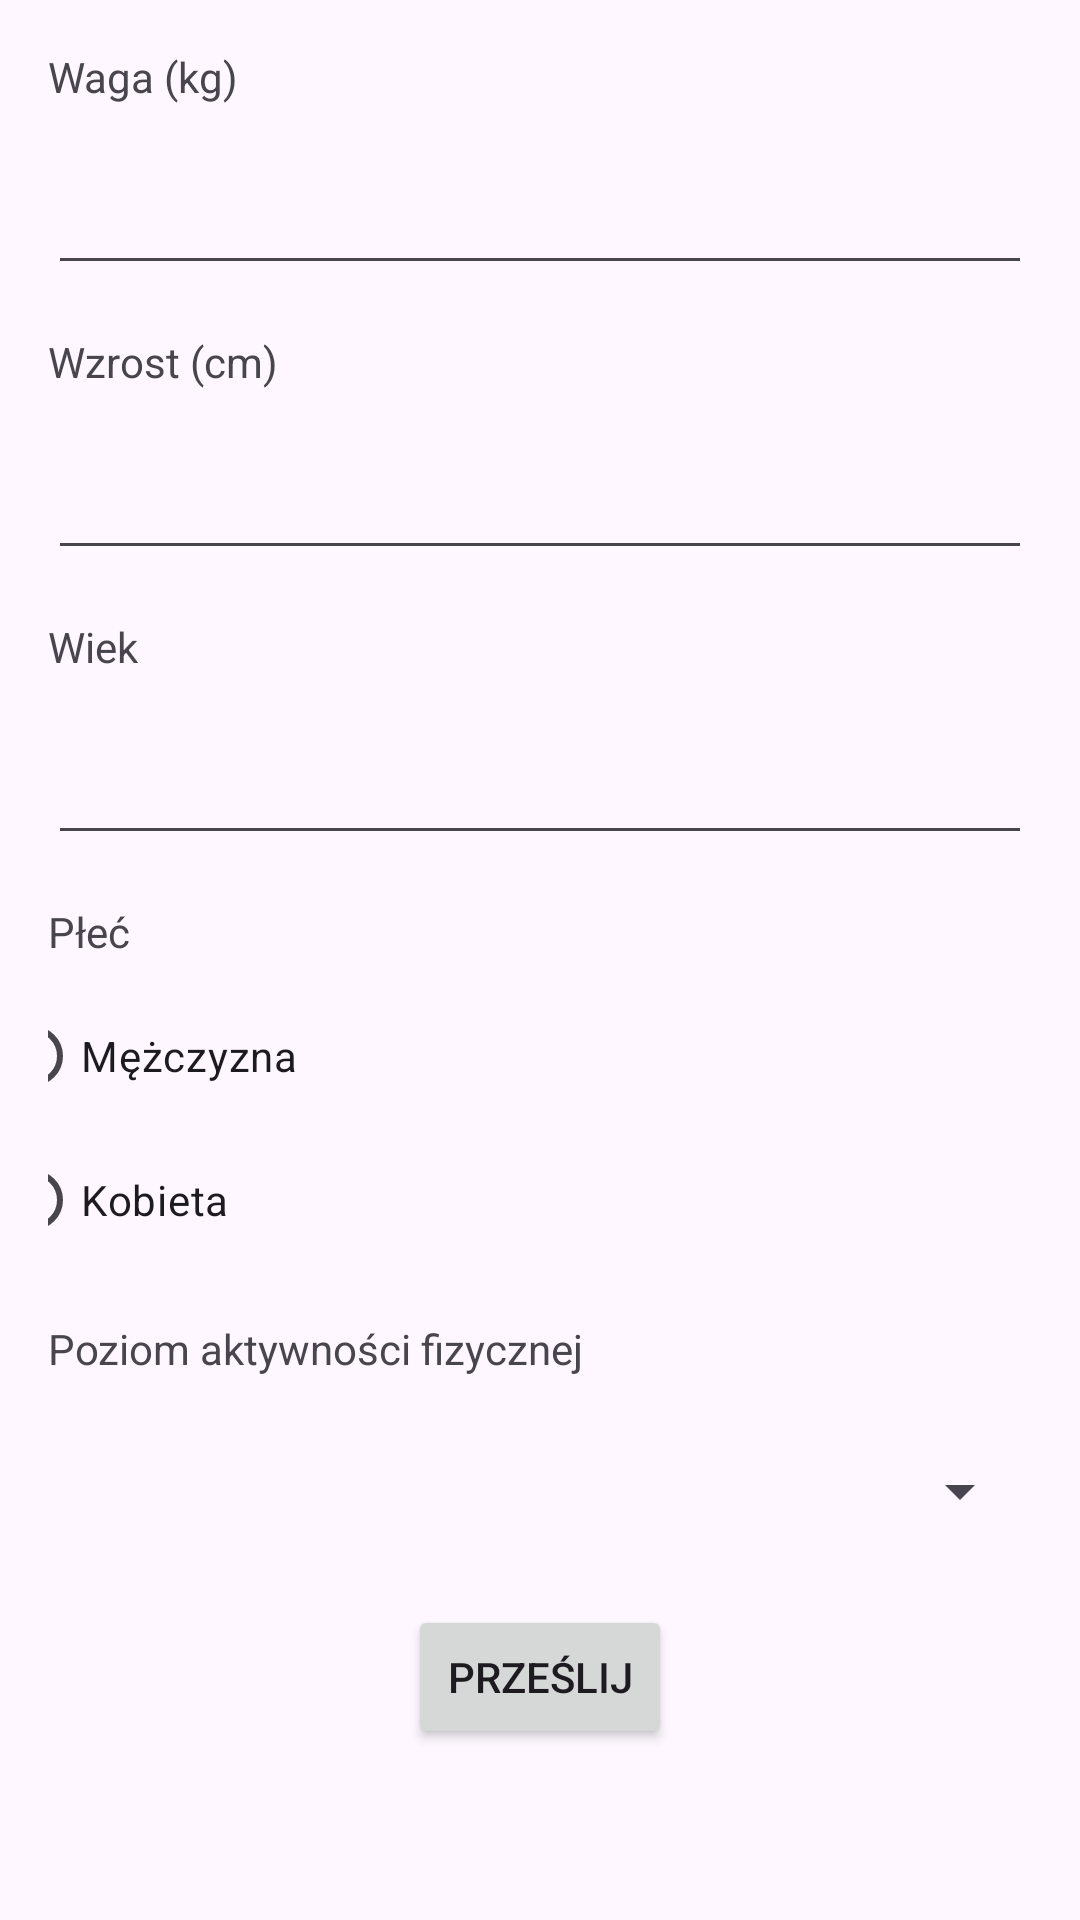

Write the Android layout XML for this screen, with the resource values it uses.
<!-- AndroidManifest.xml: application theme Theme.PAMO_s24260 -->
<!-- res/layout/fragment_calories_calculator.xml -->
<?xml version="1.0" encoding="utf-8"?>
<androidx.core.widget.NestedScrollView xmlns:android="http://schemas.android.com/apk/res/android"
    xmlns:app="http://schemas.android.com/apk/res-auto"
    xmlns:tools="http://schemas.android.com/tools"
    android:layout_width="match_parent"
    android:layout_height="match_parent"
    tools:context=".CaloriesCalculatorFragment">

    <androidx.constraintlayout.widget.ConstraintLayout
        android:layout_width="match_parent"
        android:layout_height="wrap_content"
        android:padding="16dp">

        <TextView
            android:id="@+id/label_input_weight"
            android:layout_width="wrap_content"
            android:layout_height="wrap_content"
            android:text="@string/weight_label"
            app:layout_constraintStart_toStartOf="parent"
            app:layout_constraintTop_toTopOf="parent" />

        <EditText
            android:id="@+id/input_weight"
            android:layout_width="0dp"
            android:layout_height="44dp"
            android:layout_marginTop="16dp"
            android:ems="10"
            android:importantForAutofill="no"
            android:inputType="number"
            app:layout_constraintEnd_toEndOf="parent"
            app:layout_constraintStart_toStartOf="parent"
            app:layout_constraintTop_toBottomOf="@id/label_input_weight"
            tools:ignore="LabelFor" />

        <TextView
            android:id="@+id/label_input_height"
            android:layout_width="wrap_content"
            android:layout_height="wrap_content"
            android:layout_marginTop="16dp"
            android:text="@string/height_label"
            app:layout_constraintStart_toStartOf="parent"
            app:layout_constraintTop_toBottomOf="@id/input_weight" />

        <EditText
            android:id="@+id/input_height"
            android:layout_width="0dp"
            android:layout_height="44dp"
            android:layout_marginTop="16dp"
            android:autofillHints=""
            android:ems="10"
            android:inputType="number"
            app:layout_constraintEnd_toEndOf="parent"
            app:layout_constraintStart_toStartOf="parent"
            app:layout_constraintTop_toBottomOf="@id/label_input_height"
            tools:ignore="LabelFor" />

        <TextView
            android:id="@+id/label_input_age"
            android:layout_width="wrap_content"
            android:layout_height="wrap_content"
            android:layout_marginTop="16dp"
            android:text="@string/age_label"
            app:layout_constraintStart_toStartOf="parent"
            app:layout_constraintTop_toBottomOf="@id/input_height" />

        <EditText
            android:id="@+id/input_age"
            android:layout_width="0dp"
            android:layout_height="44dp"
            android:layout_marginTop="16dp"
            android:ems="10"
            android:importantForAutofill="no"
            android:inputType="number"
            app:layout_constraintEnd_toEndOf="parent"
            app:layout_constraintStart_toStartOf="parent"
            app:layout_constraintTop_toBottomOf="@id/label_input_age"
            tools:ignore="LabelFor" />

        <TextView
            android:id="@+id/radio_group_gender_label"
            android:layout_width="wrap_content"
            android:layout_height="wrap_content"
            android:layout_marginTop="16dp"
            android:text="@string/gender_label"
            app:layout_constraintStart_toStartOf="parent"
            app:layout_constraintTop_toBottomOf="@id/input_age" />

        <RadioGroup
            android:id="@+id/radio_group_gender"
            android:layout_width="371dp"
            android:layout_height="96dp"
            android:layout_marginTop="8dp"
            app:layout_constraintEnd_toEndOf="parent"
            app:layout_constraintStart_toStartOf="parent"
            app:layout_constraintTop_toBottomOf="@id/radio_group_gender_label">

            <RadioButton
                android:id="@+id/radio_male"
                android:layout_width="match_parent"
                android:layout_height="wrap_content"
                android:text="@string/male" />

            <RadioButton
                android:id="@+id/radio_female"
                android:layout_width="match_parent"
                android:layout_height="wrap_content"
                android:text="@string/female" />
        </RadioGroup>

        <TextView
            android:id="@+id/activity_level_spinner_label"
            android:layout_width="wrap_content"
            android:layout_height="wrap_content"
            android:layout_marginTop="16dp"
            android:text="@string/activity_level_label"
            app:layout_constraintStart_toStartOf="parent"
            app:layout_constraintTop_toBottomOf="@id/radio_group_gender" />

        <Spinner
            android:id="@+id/activity_level_spinner"
            android:layout_width="0dp"
            android:layout_height="44dp"
            android:layout_marginTop="16dp"
            app:layout_constraintEnd_toEndOf="parent"
            app:layout_constraintStart_toStartOf="parent"
            app:layout_constraintTop_toBottomOf="@id/activity_level_spinner_label" />

        <Button
            android:id="@+id/calculate_button"
            android:layout_width="wrap_content"
            android:layout_height="wrap_content"
            android:layout_marginTop="16dp"
            android:text="@string/submit_label"
            app:layout_constraintEnd_toEndOf="parent"
            app:layout_constraintStart_toStartOf="parent"
            app:layout_constraintTop_toBottomOf="@id/activity_level_spinner" />
    </androidx.constraintlayout.widget.ConstraintLayout>
</androidx.core.widget.NestedScrollView>
<!-- resources referenced by this layout -->
<resources>
  <string name="activity_level_label">Poziom aktywności fizycznej</string>
  <string name="age_label">Wiek</string>
  <string name="female">Kobieta</string>
  <string name="gender_label">Płeć</string>
  <string name="height_label">Wzrost (cm)</string>
  <string name="male">Mężczyzna</string>
  <string name="submit_label">Prześlij</string>
  <string name="weight_label">Waga (kg)</string>
  <style name="Theme.PAMO_s24260" parent="Base.Theme.PAMO_s24260" />
  <style name="Base.Theme.PAMO_s24260" parent="Theme.Material3.DayNight.NoActionBar">
          
          
      </style>
</resources>
